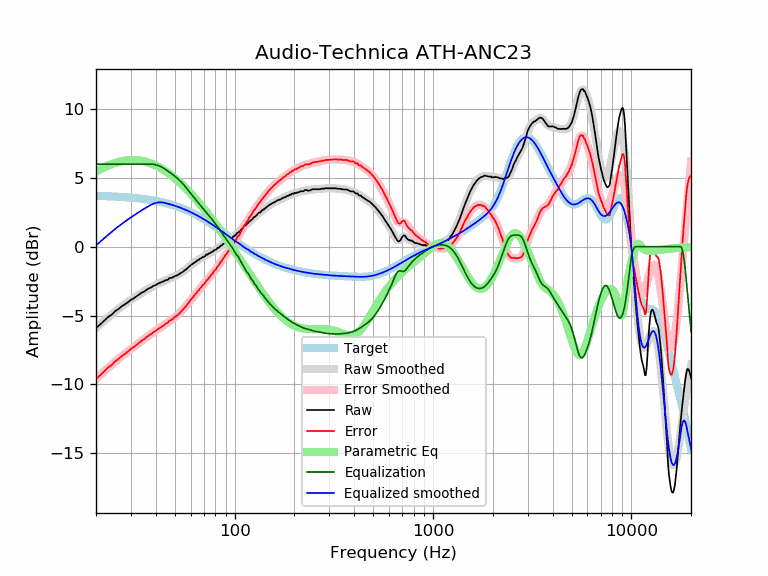

Source data for this figure (header and first rows):
frequency, raw, error, smoothed, error_smoothed, equalization, parametric_eq, equalized_raw, equalized_smoothed, target
20, -5.91, -9.61, -5.91, -9.61, 6.00, 5.46, 0.09, 0.09, 3.70
21, -5.65, -9.34, -5.64, -9.33, 6.00, 5.63, 0.35, 0.36, 3.69
22, -5.38, -9.06, -5.38, -9.06, 6.00, 5.77, 0.62, 0.62, 3.68
23, -5.11, -8.78, -5.14, -8.81, 6.00, 5.89, 0.89, 0.86, 3.67
24, -4.94, -8.60, -4.92, -8.57, 6.00, 6.00, 1.06, 1.08, 3.66
25, -4.68, -8.33, -4.71, -8.35, 6.00, 6.09, 1.32, 1.29, 3.65
26, -4.52, -8.15, -4.52, -8.15, 6.00, 6.16, 1.48, 1.48, 3.63
27, -4.32, -7.94, -4.34, -7.95, 6.00, 6.22, 1.68, 1.66, 3.62
28, -4.18, -7.78, -4.17, -7.77, 6.00, 6.26, 1.82, 1.83, 3.60
29, -4.03, -7.62, -4.02, -7.60, 6.00, 6.29, 1.97, 1.98, 3.59
30, -3.86, -7.43, -3.87, -7.44, 6.00, 6.30, 2.14, 2.13, 3.57
31, -3.75, -7.30, -3.73, -7.28, 6.00, 6.30, 2.25, 2.27, 3.55
32, -3.61, -7.14, -3.60, -7.13, 6.00, 6.29, 2.39, 2.40, 3.53
33, -3.47, -6.98, -3.47, -6.98, 6.00, 6.27, 2.53, 2.53, 3.51
34, -3.34, -6.83, -3.36, -6.84, 6.00, 6.24, 2.66, 2.64, 3.49
35, -3.26, -6.72, -3.24, -6.71, 6.00, 6.20, 2.74, 2.76, 3.46
36, -3.13, -6.57, -3.14, -6.57, 6.00, 6.16, 2.87, 2.86, 3.44
37, -3.02, -6.43, -3.04, -6.45, 6.00, 6.10, 2.98, 2.96, 3.41
38, -2.96, -6.35, -2.94, -6.33, 6.00, 6.04, 3.04, 3.06, 3.39
39, -2.84, -6.20, -2.86, -6.21, 5.99, 5.97, 3.15, 3.13, 3.36
40, -2.79, -6.12, -2.77, -6.10, 5.96, 5.90, 3.17, 3.18, 3.33
41, -2.69, -5.99, -2.70, -6.00, 5.91, 5.82, 3.22, 3.21, 3.30
42, -2.62, -5.89, -2.63, -5.89, 5.85, 5.74, 3.23, 3.23, 3.27
43, -2.56, -5.79, -2.56, -5.79, 5.78, 5.66, 3.22, 3.22, 3.23
44, -2.51, -5.71, -2.50, -5.69, 5.69, 5.57, 3.18, 3.20, 3.20
45, -2.42, -5.58, -2.43, -5.60, 5.60, 5.47, 3.18, 3.16, 3.16
46, -2.41, -5.54, -2.38, -5.50, 5.50, 5.38, 3.09, 3.13, 3.13
47, -2.27, -5.36, -2.32, -5.41, 5.41, 5.28, 3.14, 3.09, 3.09
48, -2.27, -5.32, -2.26, -5.31, 5.31, 5.18, 3.04, 3.05, 3.05
49, -2.21, -5.22, -2.20, -5.22, 5.22, 5.07, 3.01, 3.01, 3.01
50, -2.13, -5.10, -2.15, -5.12, 5.12, 4.97, 2.99, 2.97, 2.97
51, -2.10, -5.03, -2.08, -5.01, 5.01, 4.86, 2.91, 2.93, 2.93
52, -2.03, -4.92, -2.02, -4.91, 4.91, 4.76, 2.88, 2.89, 2.89
53, -1.95, -4.79, -1.95, -4.79, 4.79, 4.65, 2.84, 2.84, 2.84
54, -1.88, -4.68, -1.88, -4.67, 4.67, 4.54, 2.79, 2.80, 2.80
55, -1.81, -4.56, -1.80, -4.55, 4.55, 4.43, 2.74, 2.75, 2.75
56, -1.71, -4.42, -1.71, -4.42, 4.42, 4.32, 2.71, 2.71, 2.71
57, -1.64, -4.30, -1.63, -4.29, 4.29, 4.21, 2.65, 2.66, 2.66
58, -1.54, -4.15, -1.54, -4.15, 4.15, 4.09, 2.61, 2.61, 2.61
59, -1.44, -4.00, -1.45, -4.01, 4.01, 3.98, 2.57, 2.56, 2.56
60, -1.35, -3.86, -1.37, -3.88, 3.88, 3.87, 2.53, 2.51, 2.51
61, -1.27, -3.73, -1.28, -3.75, 3.75, 3.76, 2.48, 2.46, 2.46
62, -1.21, -3.62, -1.21, -3.62, 3.62, 3.64, 2.41, 2.41, 2.41
63, -1.13, -3.49, -1.13, -3.50, 3.50, 3.53, 2.37, 2.36, 2.36
64, -1.08, -3.39, -1.06, -3.38, 3.38, 3.42, 2.30, 2.31, 2.31
65, -0.98, -3.24, -1.00, -3.26, 3.26, 3.31, 2.28, 2.26, 2.26
66, -0.96, -3.17, -0.94, -3.14, 3.14, 3.20, 2.18, 2.21, 2.21
67, -0.86, -3.01, -0.88, -3.03, 3.03, 3.08, 2.17, 2.15, 2.15
68, -0.83, -2.93, -0.82, -2.92, 2.92, 2.97, 2.09, 2.10, 2.10
69, -0.75, -2.80, -0.77, -2.81, 2.81, 2.86, 2.06, 2.05, 2.05
70, -0.74, -2.73, -0.71, -2.70, 2.70, 2.75, 1.96, 1.99, 1.99
71, -0.67, -2.61, -0.66, -2.60, 2.60, 2.64, 1.93, 1.94, 1.94
72, -0.56, -2.44, -0.61, -2.49, 2.49, 2.53, 1.93, 1.88, 1.88
73, -0.58, -2.41, -0.56, -2.39, 2.39, 2.42, 1.81, 1.83, 1.83
74, -0.49, -2.27, -0.51, -2.28, 2.28, 2.31, 1.79, 1.78, 1.78
75, -0.47, -2.19, -0.46, -2.18, 2.18, 2.20, 1.71, 1.72, 1.72
76, -0.41, -2.08, -0.41, -2.08, 2.08, 2.10, 1.67, 1.67, 1.67
77, -0.37, -1.98, -0.36, -1.98, 1.98, 1.99, 1.61, 1.61, 1.61
78, -0.32, -1.88, -0.31, -1.87, 1.87, 1.88, 1.55, 1.56, 1.56
79, -0.24, -1.74, -0.26, -1.77, 1.77, 1.77, 1.53, 1.50, 1.50
... 553 more rows
